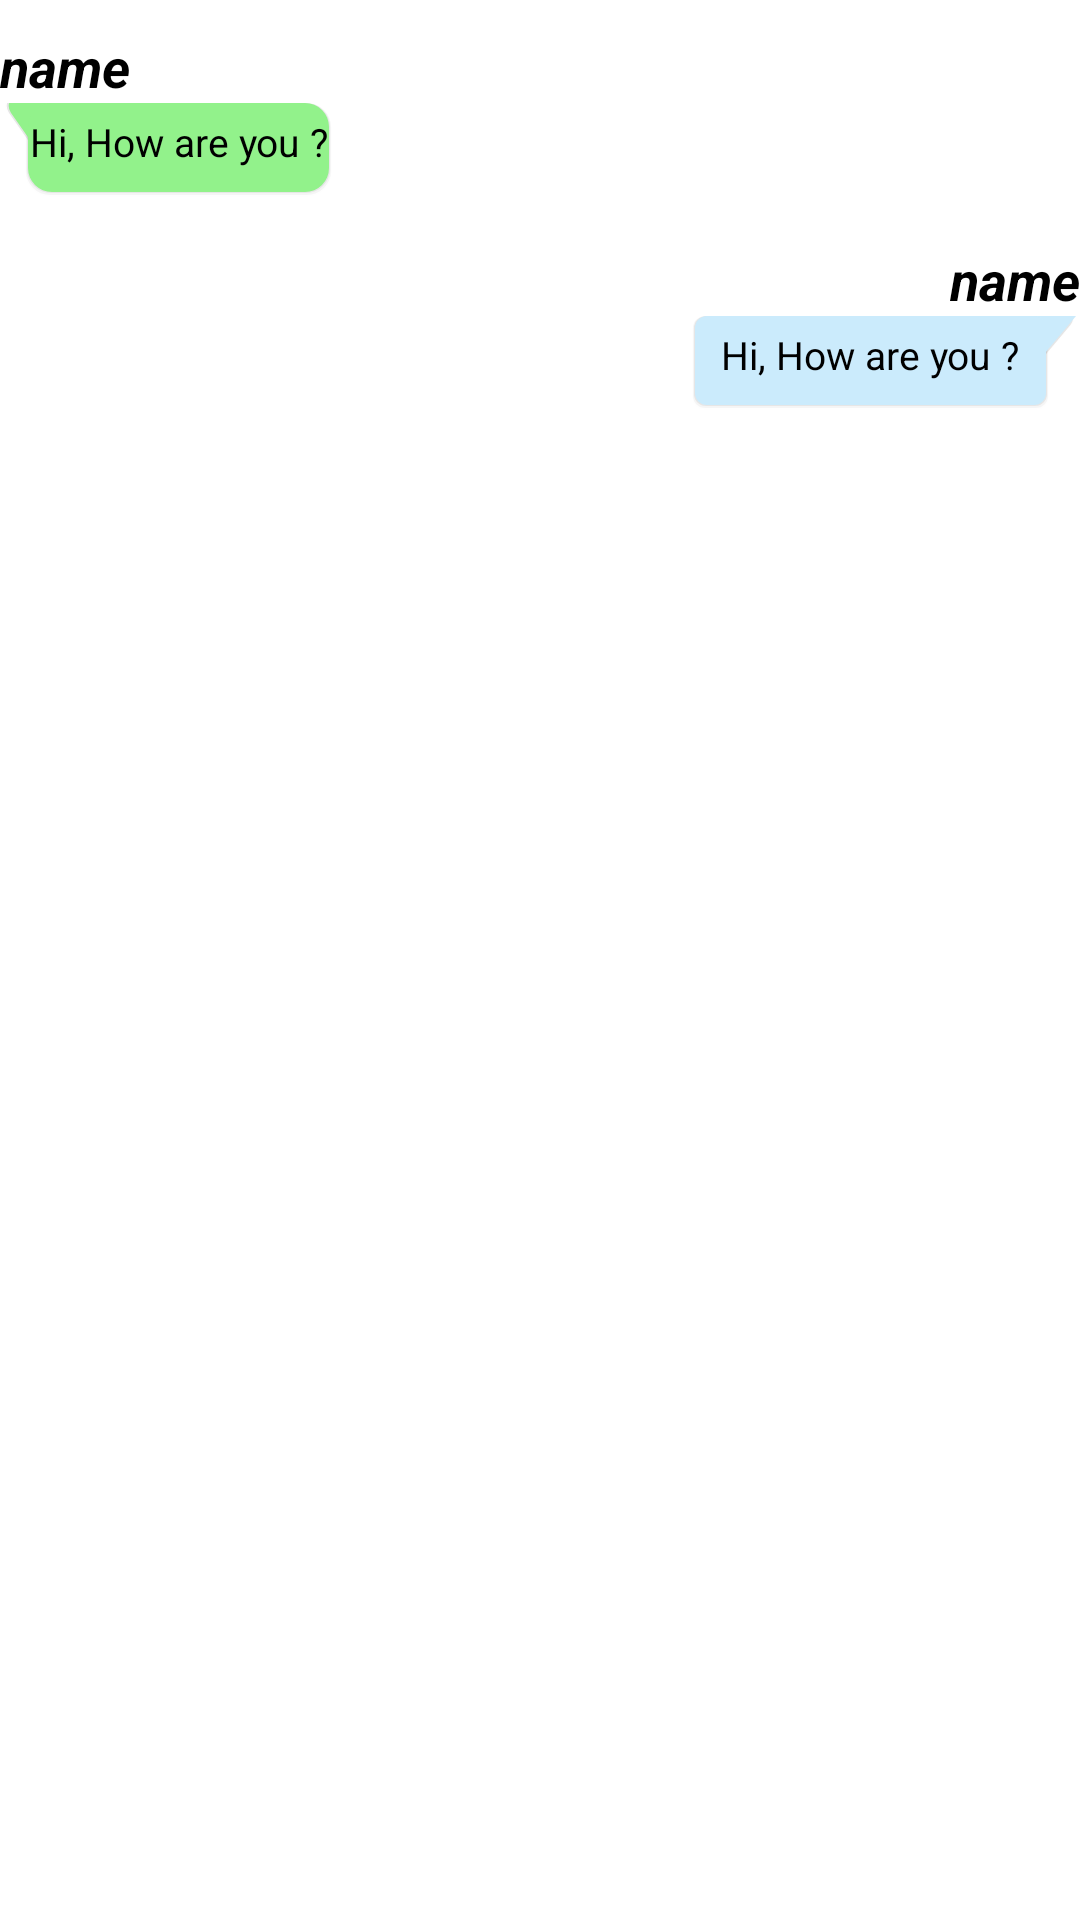

Write the Android layout XML for this screen, with the resource values it uses.
<!-- AndroidManifest.xml: application theme AppTheme -->
<!-- res/layout/chat_adapter.xml -->
<?xml version="1.0" encoding="utf-8"?>
<LinearLayout xmlns:android="http://schemas.android.com/apk/res/android"
    android:layout_width="match_parent"
    android:layout_height="match_parent"
    android:background="#fff"
    android:orientation="vertical">

    <LinearLayout
        android:id="@+id/partner_layout"
        android:layout_width="match_parent"
        android:layout_height="wrap_content"
        android:layout_marginTop="5dp"
        android:layout_marginBottom="5dp"
        android:orientation="vertical">

        <TextView
            android:id="@+id/txt_partnerName"
            android:layout_width="wrap_content"
            android:layout_height="wrap_content"
            android:textColor="#000"
            android:layout_marginTop="5dp"
            android:text="name"
            android:textSize="18sp"
            android:textStyle="bold|italic"/>

        <TextView
            android:id="@+id/txt_partner_msg"
            android:layout_width="wrap_content"
            android:layout_height="wrap_content"
            android:lineSpacingExtra="2dp"
            android:background="@drawable/incoming"
            android:paddingStart="10dp"
            android:paddingTop="4dp"
            android:paddingBottom="10dp"
            android:paddingRight="10dp"
            android:text="Hi, How are you ?"
            android:textColor="#000"
            android:textSize="13sp" />
    </LinearLayout>

    <LinearLayout
        android:id="@+id/my_layout"
        android:layout_width="match_parent"
        android:layout_height="wrap_content"
        android:layout_marginTop="5dp"
        android:layout_marginBottom="5dp"
        android:gravity="end"
        android:orientation="vertical">

        <TextView
            android:id="@+id/txt_myName"
            android:layout_width="wrap_content"
            android:layout_height="wrap_content"
            android:layout_marginTop="5dp"
            android:textColor="#000"
            android:textSize="18sp"
            android:text="name"
            android:textStyle="bold|italic"/>

        <TextView
            android:id="@+id/my_msg"
            android:layout_width="wrap_content"
            android:layout_height="wrap_content"
            android:layout_weight="0"
            android:background="@drawable/outgoing"
            android:lineSpacingExtra="2dp"
            android:paddingStart="10dp"
            android:paddingTop="4dp"
            android:paddingEnd="20dp"
            android:paddingBottom="10dp"
            android:text="Hi, How are you ?"
            android:textColor="#000"
            android:textSize="13sp" />
    </LinearLayout>
</LinearLayout>
<!-- resources referenced by this layout -->
<resources>
  <!-- drawable incoming: vector/xml drawable (drawable, 2670 chars, omitted) -->
  <!-- drawable outgoing: vector/xml drawable (drawable, 2621 chars, omitted) -->
  <style name="AppTheme" parent="Theme.AppCompat.Light.DarkActionBar">
          
          <item name="colorPrimary">@color/colorPrimary</item>
          <item name="colorPrimaryDark">@color/colorPrimaryDark</item>
          <item name="colorAccent">@color/colorAccent</item>
      </style>
  <!-- not gathered from this repository: default colours our renderer supplied (Android Studio template values) -->
  <color name="colorPrimary">#FF6200EE</color>
  <color name="colorPrimaryDark">#FF3700B3</color>
  <color name="colorAccent">#FF03DAC5</color>
</resources>
